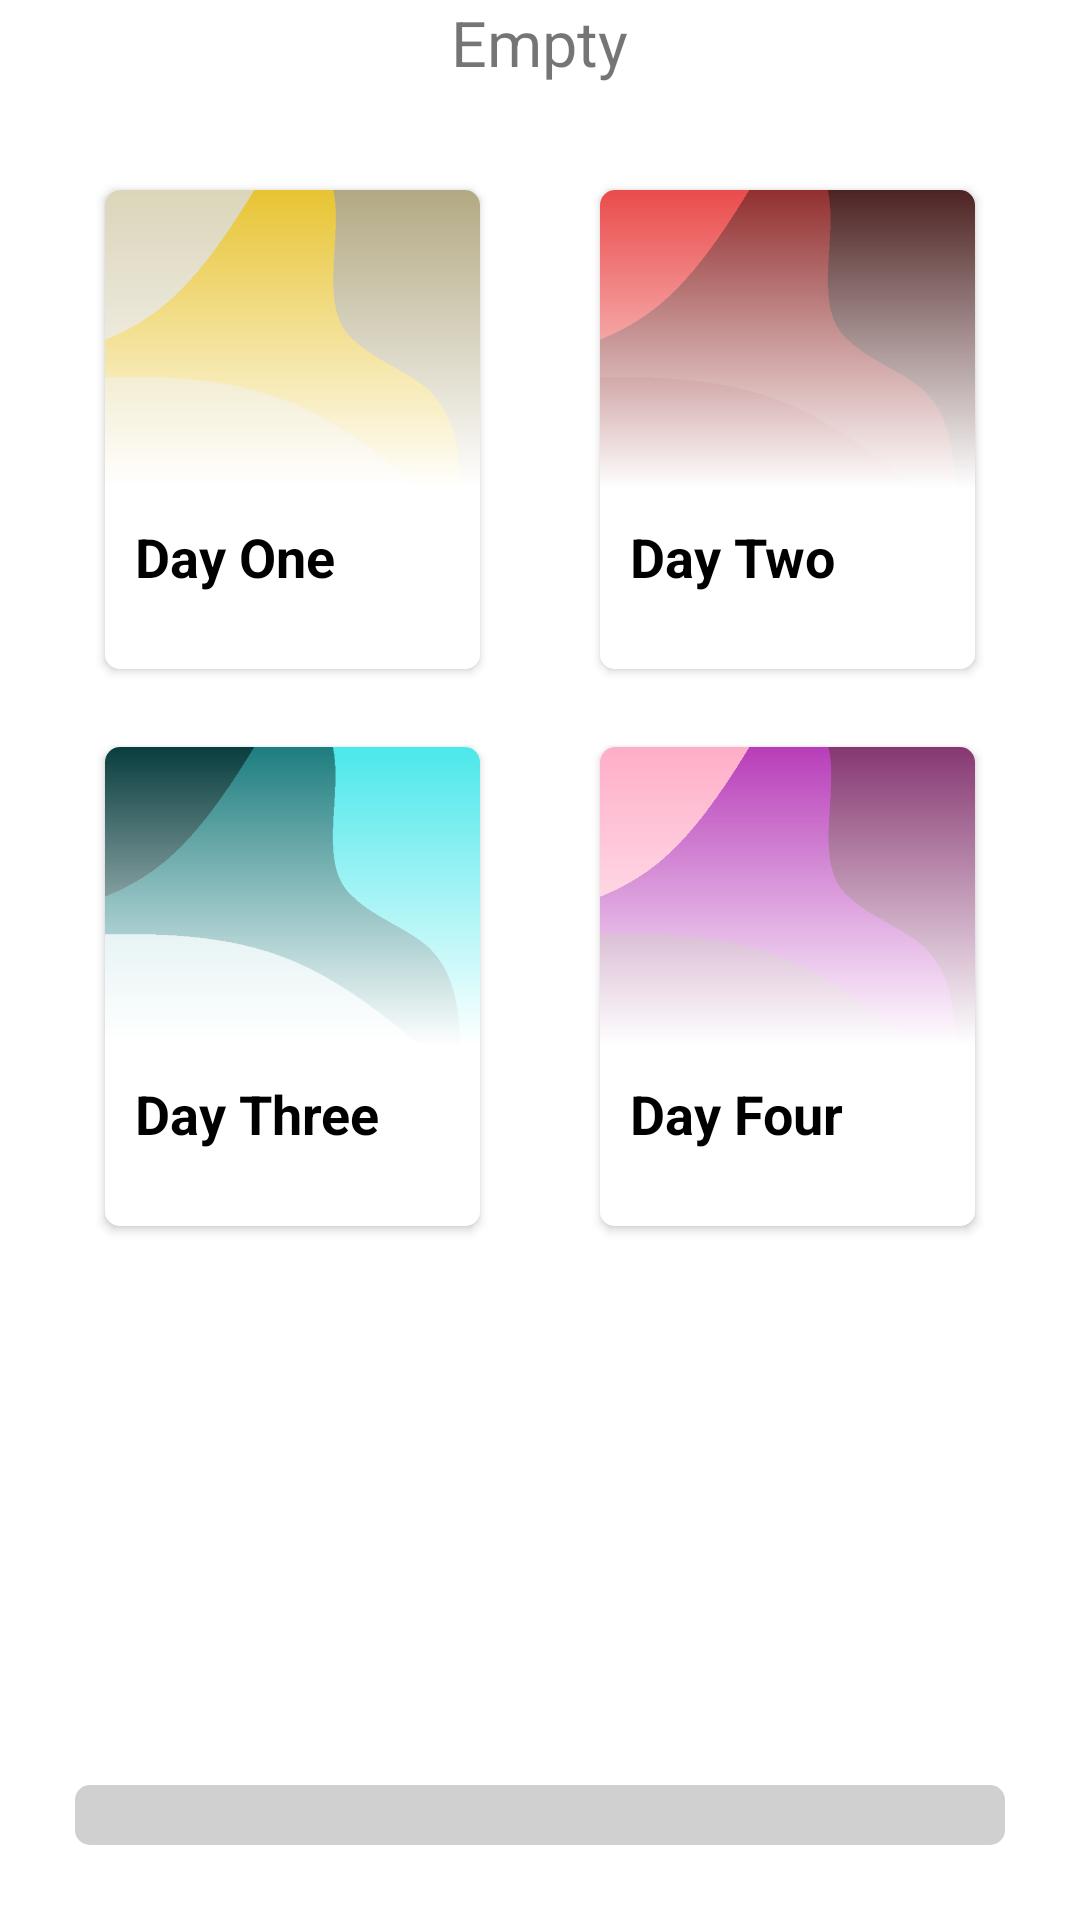

Produce the Android XML layout that renders to this screen, including the resource entries it uses.
<!-- AndroidManifest.xml: fallback theme Theme.MaterialComponents.DayNight.NoActionBar -->
<!-- res/layout/fragment_week.xml -->
<?xml version="1.0" encoding="utf-8"?>
<LinearLayout xmlns:android="http://schemas.android.com/apk/res/android"
    android:layout_width="match_parent"
    android:layout_weight="10"
    android:layout_height="match_parent"
    xmlns:app="http://schemas.android.com/apk/res-auto"
    android:orientation="vertical">
    <TextView
        android:layout_gravity="center"
        android:id="@+id/empty"
        android:textSize="21sp"
        android:text="@string/empty"
        android:textAlignment="center"
        android:layout_width="wrap_content"
        android:layout_height="wrap_content"></TextView>
    <GridLayout
        android:layout_weight="8"
        android:layout_above="@id/CheckMate"
        android:layout_below="@id/empty"
        android:id="@+id/mainGrid"
        android:columnCount="2"
        android:rowCount="1"
        android:layout_width="match_parent"
        android:layout_height="match_parent"
        android:padding="15dp"
        >
        <androidx.cardview.widget.CardView
            android:layout_margin="20dp"
            android:id="@+id/EXC1"
            android:elevation="5dp"
            android:layout_width="0dp"
            android:layout_height="150dp"
            android:layout_columnWeight="1"
            android:layout_rowWeight="1"
            android:layout_marginBottom="6dp"
            app:cardCornerRadius="5dp"

            >
            <RelativeLayout
                android:layout_width="match_parent"
                android:layout_height="match_parent"
                android:background="@color/colorWhite"
                >
                <ImageView
                    android:scaleType="fitXY"
                    android:id="@+id/abstract_image_1"
                    android:src="@drawable/yellow_background"
                    android:layout_width="match_parent"
                    android:layout_height="100dp"></ImageView>
                <View
                    android:background="@drawable/background_fade"
                    android:layout_width="match_parent"
                    android:layout_height="100dp"></View>

                <TextView
                    android:layout_below="@+id/abstract_image_1"
                    android:layout_marginTop="10dp"
                    android:layout_marginStart="10dp"
                    android:textColor="#000"
                    android:text="@string/day_one"
                    android:textSize="18sp"
                    android:textStyle="bold"
                    android:layout_width="wrap_content"
                    android:layout_height="wrap_content" />
                <ImageView
                    android:visibility="invisible"
                    android:layout_marginRight="20dp"
                    android:layout_marginBottom="20dp"
                    android:scaleType="fitXY"
                    android:src="@drawable/ic_baseline_check_circle_outline_24"
                    android:layout_alignParentRight="true"
                    android:layout_alignParentBottom="true"
                    android:id="@+id/checkImage1"
                    android:layout_width="40dp"
                    android:layout_height="40dp">

                </ImageView>

            </RelativeLayout>
        </androidx.cardview.widget.CardView>
        <androidx.cardview.widget.CardView
            android:layout_margin="20dp"
            android:layout_width="0dp"
            android:elevation="5dp"
            android:id="@+id/EXC2"
            android:layout_height="150dp"
            android:layout_columnWeight="1"
            android:layout_rowWeight="1"
            android:layout_marginBottom="6dp"
            app:cardCornerRadius="5dp"

            >
            <RelativeLayout
                android:layout_width="match_parent"
                android:layout_height="match_parent"
                android:background="@color/colorWhite"

                >
                <ImageView
                    android:scaleType="fitXY"
                    android:src="@drawable/red_background"
                    android:id="@+id/abstract_image_2"
                    android:layout_width="match_parent"
                    android:layout_height="100dp"></ImageView>
                <View
                    android:background="@drawable/background_fade"
                    android:layout_width="match_parent"
                    android:layout_height="100dp"></View>

                <TextView
                    android:layout_below="@+id/abstract_image_2"
                    android:layout_marginTop="10dp"
                    android:layout_marginStart="10dp"
                    android:textColor="#000"
                    android:text="@string/day_two"
                    android:textSize="18sp"
                    android:textStyle="bold"
                    android:layout_width="wrap_content"
                    android:layout_height="wrap_content" />
                <ImageView
                    android:visibility="invisible"
                    android:src="@drawable/ic_baseline_check_circle_outline_24"
                    android:layout_marginRight="20dp"
                    android:layout_marginBottom="20dp"
                    android:scaleType="fitXY"
                    android:layout_alignParentRight="true"
                    android:layout_alignParentBottom="true"
                    android:id="@+id/checkImage2"
                    android:layout_width="40dp"
                    android:layout_height="40dp"></ImageView>

            </RelativeLayout>
        </androidx.cardview.widget.CardView>
        <androidx.cardview.widget.CardView
            android:layout_margin="20dp"
            android:layout_width="0dp"
            android:elevation="5dp"
            android:id="@+id/EXC3"
            android:layout_height="150dp"
            android:layout_columnWeight="1"
            android:layout_rowWeight="1"
            android:layout_marginBottom="6dp"
            app:cardCornerRadius="5dp"

            >
            <RelativeLayout
                android:layout_width="match_parent"
                android:layout_height="match_parent"
                android:background="@color/colorWhite"

                >
                <ImageView
                    android:src="@drawable/blue_background"
                    android:id="@+id/abstract_image_3"
                    android:scaleType="fitXY"
                    android:layout_width="match_parent"
                    android:layout_height="100dp"></ImageView>
                <View
                    android:background="@drawable/background_fade"
                    android:layout_width="match_parent"
                    android:layout_height="100dp"></View>

                <TextView
                    android:layout_below="@+id/abstract_image_3"
                    android:layout_marginTop="10dp"
                    android:layout_marginStart="10dp"
                    android:textColor="#000"
                    android:text="@string/day_three"
                    android:textSize="18sp"
                    android:textStyle="bold"
                    android:layout_width="wrap_content"
                    android:layout_height="wrap_content" />
                <ImageView
                    android:visibility="invisible"
                    android:src="@drawable/ic_baseline_check_circle_outline_24"
                    android:layout_marginRight="20dp"
                    android:layout_marginBottom="20dp"
                    android:scaleType="fitXY"
                    android:layout_alignParentRight="true"
                    android:layout_alignParentBottom="true"
                    android:id="@+id/checkImage3"
                    android:layout_width="40dp"
                    android:layout_height="40dp"></ImageView>

            </RelativeLayout>
        </androidx.cardview.widget.CardView>
        <androidx.cardview.widget.CardView
            android:layout_margin="20dp"
            android:layout_width="0dp"
            android:elevation="5dp"
            android:id="@+id/EXC4"
            android:layout_height="150dp"
            android:layout_columnWeight="1"
            android:layout_rowWeight="1"
            android:layout_marginBottom="6dp"
            app:cardCornerRadius="5dp"

            >
            <RelativeLayout
                android:layout_width="match_parent"
                android:layout_height="match_parent"
                android:background="@color/colorWhite"

                >
                <ImageView
                    android:scaleType="fitXY"
                    android:src="@drawable/purple_background"
                    android:id="@+id/abstract_image_4"
                    android:layout_width="match_parent"
                    android:layout_height="100dp"></ImageView>
                <View
                    android:background="@drawable/background_fade"
                    android:layout_width="match_parent"
                    android:layout_height="100dp"></View>


                <TextView
                    android:layout_below="@+id/abstract_image_4"
                    android:layout_marginTop="10dp"
                    android:layout_marginStart="10dp"
                    android:textColor="#000"
                    android:text="@string/day_four"
                    android:textSize="18sp"
                    android:textStyle="bold"
                    android:layout_width="wrap_content"
                    android:layout_height="wrap_content" />
                <ImageView
                    android:src="@drawable/ic_baseline_check_circle_outline_24"
                    android:visibility="invisible"
                    android:layout_marginRight="20dp"
                    android:layout_marginBottom="20dp"
                    android:scaleType="fitXY"
                    android:layout_alignParentRight="true"
                    android:layout_alignParentBottom="true"
                    android:id="@+id/checkImage4"
                    android:layout_width="40dp"
                    android:layout_height="40dp"></ImageView>

            </RelativeLayout>
        </androidx.cardview.widget.CardView>

    </GridLayout>
<FrameLayout
    android:id="@+id/CheckMate"
    android:layout_weight="3"
    android:layout_width="match_parent"
    android:layout_height="300dp">
    <ProgressBar
        android:layout_gravity="bottom"
        android:layout_weight="0"
        android:id="@+id/week_PROG"
        style="@android:style/Widget.ProgressBar.Horizontal"
        android:layout_width="match_parent"
        android:layout_height="wrap_content"
        android:max="100"
        android:padding="25dp"
        android:progress="0"
        android:progressBackgroundTint="#2F000000"
        android:progressTint="#000000"
        />
</FrameLayout>

</LinearLayout>
<!-- resources referenced by this layout -->
<resources>
  <color name="colorWhite">#FFFFFF</color>
  <!-- drawable background_fade (drawable) -->
  <?xml version="1.0" encoding="utf-8"?>
  <shape xmlns:android="http://schemas.android.com/apk/res/android"
      android:shape="rectangle">
      <gradient
          android:angle="90"
          android:startColor="@color/colorWhite"
         ></gradient>
  
  </shape>
  <!-- drawable blue_background: png bitmap (drawable, 4966 bytes) -->
  <!-- drawable ic_baseline_check_circle_outline_24 (drawable) -->
  <vector xmlns:android="http://schemas.android.com/apk/res/android"
      android:width="24dp"
      android:height="24dp"
      android:viewportWidth="24"
      android:viewportHeight="24"
      android:tint="?attr/colorControlNormal">
    <path
        android:fillColor="#5CFFFFFF"
        android:pathData="M16.59,7.58L10,14.17l-3.59,-3.58L5,12l5,5 8,-8zM12,2C6.48,2 2,6.48 2,12s4.48,10 10,10 10,-4.48 10,-10S17.52,2 12,2zM12,20c-4.42,0 -8,-3.58 -8,-8s3.58,-8 8,-8 8,3.58 8,8 -3.58,8 -8,8z"/>
  </vector>
  <!-- drawable purple_background: png bitmap (drawable, 4872 bytes) -->
  <!-- drawable red_background: png bitmap (drawable, 4884 bytes) -->
  <!-- drawable yellow_background: png bitmap (drawable, 4854 bytes) -->
  <string name="day_four">Day Four</string>
  <string name="day_one">Day One</string>
  <string name="day_three">Day Three</string>
  <string name="day_two">Day Two</string>
  <string name="empty">Empty</string>
</resources>
